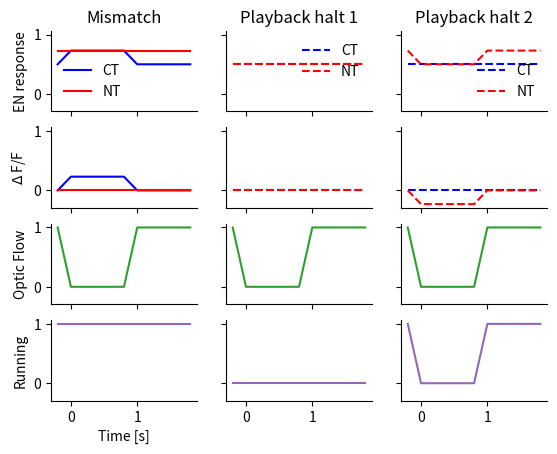

Write Python code to recreate this figure.
import numpy as np
import matplotlib.pyplot as plt

sim_time = 90 # total number of simulation steps
train_paradigm = 'CT' # Either coupled training (CT) or non-coupled (NT) following Attinger et al. 2017

class net:
    def __init__(self, train_paradigm):
        self.train_paradigm = train_paradigm # CT or NT
        if self.train_paradigm=='CT':
            self.wts = 1.
            self.wts2 = 1.
        elif self.train_paradigm=='NT':
            self.wts = 1.0
            self.wts2 = 0.
        self.l_rate = 0.1
        self.motor = 0
        self.visflow = 0
        self.visflow_pred = self.motor*self.wts
        self.err = 0

    def infer_step(self, visflow, motor):
        self.visflow = visflow
        self.motor = motor
        self.visflow_pred = self.motor*self.wts
        self.err = np.maximum(0,self.visflow_pred - self.wts2*self.visflow) # following Attinger et al., the signal is subtracted from prediction and not vice versa
        self.err = 1/(1 + np.exp(-self.err))

    def learn_step(self):
        self.wts -= self.l_rate*self.err*self.motor

    def test(self, visflow_seq, motor_seq):
        assert len(visflow_seq) == len(motor_seq), "Optic flow sequence of different length than motor sequence"
        timesteps = len(visflow_seq)
        error_list = []
        for timeit in range(timesteps):
            self.infer_step(visflow_seq[timeit], motor_seq[timeit])
            error_list.append(self.err)
        return error_list

def preprocessing(data_list, baseline):
    """
    data_list: list of error neuron responses
    baseline: scalar value, so far calculated by hand
    """
    new_data_list = []
    for valueIt in data_list:
        new_data_list.append(np.absolute(valueIt)-data_list[-1])
    return new_data_list
    

# Prepare training data
ramp_down = np.array([1,0.9,0.8,0.7,0.6,0.6,0.4,0.3,0.2,0.1])
ramp_up = np.flip(ramp_down)
constant_on = np.ones(10)
constant_off = np.zeros(10)
train_data_visual = np.concatenate([constant_off, ramp_up, constant_on, ramp_down, constant_off, ramp_up, constant_on, constant_on, constant_off])
train_data_motor_ct = train_data_visual
train_data_motor_nt = np.concatenate([constant_on, ramp_down, constant_off, constant_off, constant_on, ramp_up, constant_on, constant_on, constant_on])

train_data_motor = {'CT': train_data_motor_ct, 'NT': train_data_motor_nt}

ct_net = net('CT')
nt_net = net('NT')

list = []

# # Training loop
# for timeit in range(sim_time):
#     nt_net.infer_step(train_data_visual[timeit], train_data_motor['NT'][timeit])
#     ct_net.infer_step(train_data_visual[timeit], train_data_motor['CT'][timeit])
#     ct_net.learn_step()
#     nt_net.learn_step()

print('ct_net final weights after initial training '+ str(ct_net.wts))

# Prepare test data
constant_off_short = np.zeros(5)
constant_on_short = np.ones(5)
test_data_visual = np.concatenate([constant_off, ramp_up, constant_on, constant_off_short, constant_on])

test_data_motor_mismatch = np.concatenate([constant_off, ramp_up, constant_on, constant_on_short, constant_on]) # Same as visual, but second-to-last block (mismatch) is 1
test_data_motor_mismatch_2 = np.concatenate([constant_off, ramp_up, constant_off, constant_on_short, constant_off])

test_data_motor_playback_halt = np.zeros(45)
test_data_motor_playback_halt_3 =  np.concatenate([constant_off, constant_off, constant_on, constant_off_short, constant_on])
test_data_motor = {'mismatch': test_data_motor_mismatch, 'playback_halt': test_data_motor_playback_halt}

# Run tests for two conditions per network 
mismatch_motor = test_data_motor_mismatch
playback_motor_standing = test_data_motor_playback_halt
playback_motor_stopping = test_data_motor_playback_halt_3

errors_ct_mismatch = ct_net.test(test_data_visual, mismatch_motor)
errors_nt_mismatch = nt_net.test(test_data_visual, mismatch_motor)
errors_ct_playback_halt_standing = ct_net.test(test_data_visual, playback_motor_standing)
errors_nt_playback_halt_standing = nt_net.test(test_data_visual, playback_motor_standing)
errors_ct_playback_halt_stopping = ct_net.test(test_data_visual, playback_motor_stopping)
errors_nt_playback_halt_stopping = nt_net.test(test_data_visual, playback_motor_stopping)

deltaf_errors_ct_mismatch = preprocessing(errors_ct_mismatch,0)
deltaf_errors_nt_mismatch = preprocessing(errors_nt_mismatch, 0.5)
deltaf_errors_ct_playback_halt_standing = preprocessing(errors_ct_playback_halt_standing, 0)
deltaf_errors_nt_playback_halt_standing = preprocessing(errors_nt_playback_halt_standing, 0.5)
deltaf_errors_ct_playback_halt_stopping = preprocessing(errors_ct_playback_halt_stopping, 0)
deltaf_errors_nt_playback_halt_stopping = preprocessing(errors_nt_playback_halt_stopping, 0.5)

print(errors_ct_mismatch[30:35])

# Plot error neuron response
plot_range_lower = 29
plot_range_upper = 40
time_range = [i/5 for i in range(-1,plot_range_upper-plot_range_lower-1)]

fig, axs = plt.subplots(4, 3, sharey = True)


axs[0,0].plot(time_range, errors_ct_mismatch[plot_range_lower:plot_range_upper], color = 'blue', label = 'CT')
axs[0,0].plot(time_range, errors_nt_mismatch[plot_range_lower:plot_range_upper], color = 'red', label = 'NT')
axs[0,0].set_title('Mismatch')
axs[0,0].legend(frameon = False)
axs[0,0].set_xticklabels([])
axs[0,0].set_ylabel('EN response')

axs[0,1].plot(time_range, errors_ct_playback_halt_standing[plot_range_lower:plot_range_upper], 'b--', label = 'CT')
axs[0,1].plot(time_range, errors_nt_playback_halt_standing[plot_range_lower:plot_range_upper], 'r--', label = 'NT')
axs[0,1].legend(frameon = False)
axs[0,1].set_xticklabels([])
axs[0,1].set_title('Playback halt 1')

axs[0,2].plot(time_range, errors_ct_playback_halt_stopping[plot_range_lower:plot_range_upper], 'b--', label = 'CT')
axs[0,2].plot(time_range, errors_nt_playback_halt_stopping[plot_range_lower:plot_range_upper], 'r--', label = 'NT')
axs[0,2].legend(frameon = False)
axs[0,2].set_xticklabels([])
axs[0,2].set_title('Playback halt 2')

axs[1,0].plot(time_range, deltaf_errors_ct_mismatch[plot_range_lower:plot_range_upper], color = 'blue', label = 'CT mismatch')
axs[1,0].plot(time_range, deltaf_errors_nt_mismatch[plot_range_lower:plot_range_upper], color = 'red', label = 'NT mismatch')
axs[1,0].set_xticklabels([])
axs[1,0].set_ylabel('$\Delta$ F/F')

axs[1,1].plot(time_range, deltaf_errors_ct_playback_halt_standing[plot_range_lower:plot_range_upper], 'b--', label = 'CT')
axs[1,1].plot(time_range, deltaf_errors_nt_playback_halt_standing[plot_range_lower:plot_range_upper], 'r--', label = 'NT')
axs[1,1].set_xticklabels([])

axs[1,2].plot(time_range, deltaf_errors_ct_playback_halt_stopping[plot_range_lower:plot_range_upper], 'b--', label = 'CT')
axs[1,2].plot(time_range, deltaf_errors_nt_playback_halt_stopping[plot_range_lower:plot_range_upper], 'r--', label = 'NT')
axs[1,2].set_xticklabels([])

axs[2,0].plot(time_range, test_data_visual[plot_range_lower:plot_range_upper], 'tab:green')
axs[2,0].set_ylabel('Optic Flow')
axs[2,0].set_xticklabels([])

axs[2,1].plot(time_range, test_data_visual[plot_range_lower:plot_range_upper], 'tab:green')
axs[2,1].set_xticklabels([])

axs[2,2].plot(time_range, test_data_visual[plot_range_lower:plot_range_upper], 'tab:green')
axs[2,2].set_xticklabels([])


axs[3,0].plot(time_range, mismatch_motor[plot_range_lower:plot_range_upper], 'tab:purple')
axs[3,0].set_ylabel('Running')
axs[3,0].set_xlabel('Time [s]')

axs[3,1].plot(time_range, playback_motor_standing[plot_range_lower:plot_range_upper], 'tab:purple')

axs[3,2].plot(time_range, playback_motor_stopping[plot_range_lower:plot_range_upper], 'tab:purple')

for axIt in axs.reshape(-1):
    axIt.spines["top"].set_visible(False)
    axIt.spines["right"].set_visible(False)

#plt.plot(time_range, errors_ct_mismatch[error_range_low:error_range_high], color = 'blue', label = 'CT mismatch')
#plt.plot(time_range, errors_nt_mismatch[error_range_low:error_range_high], color = 'red', label = 'NT mismatch')
#plt.plot(time_range, errors_ct_playback_halt[error_range_low:error_range_high], 'b--', label = 'CT playback halt')
#plt.plot(time_range, errors_nt_playback_halt[error_range_low:error_range_high], 'r--', label = 'NT playback halt')
#plt.xlabel('Time [s]')
#plt.ylabel('Error neuron response')
#plt.legend()
#plt.axvspan(0, 1, color='yellow', alpha=0.5)
plt.show()